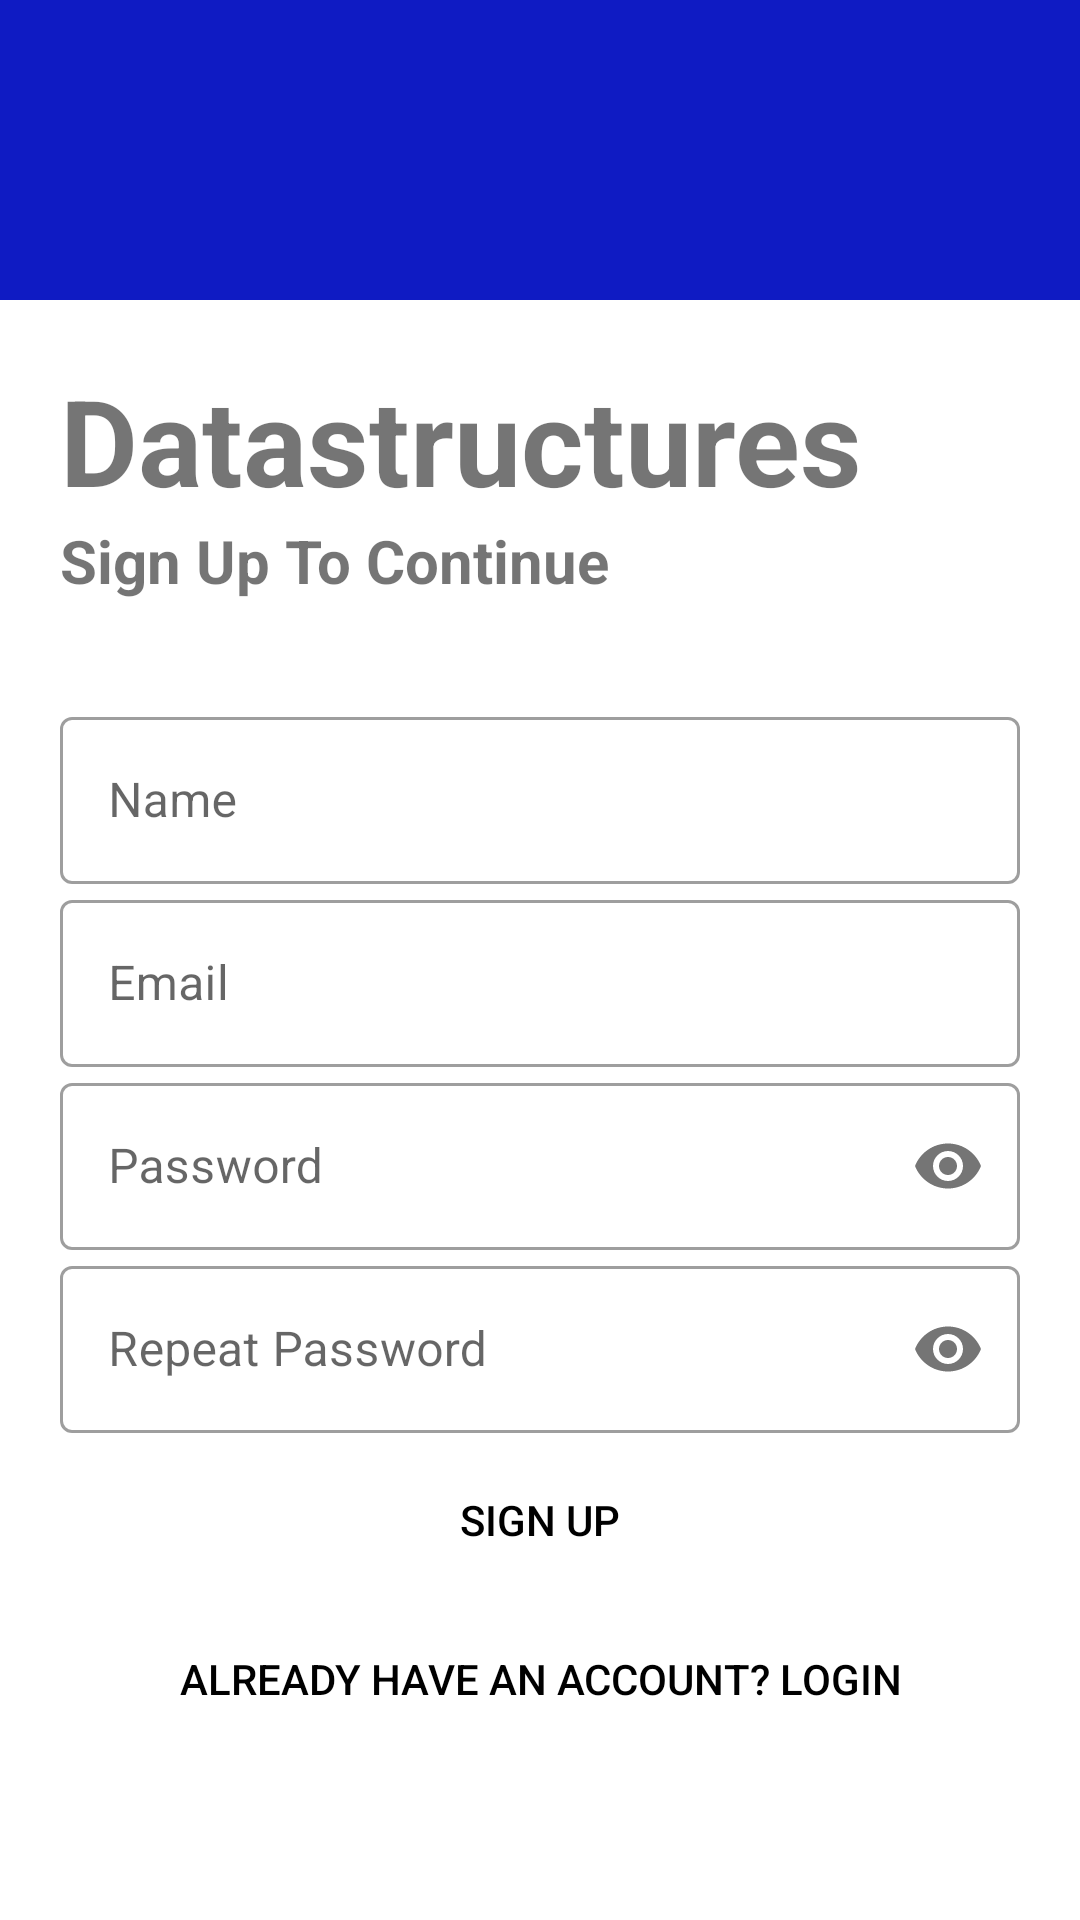

This screen was rendered from an Android layout file. Write that file and the resources it references.
<!-- AndroidManifest.xml: application theme Theme.DataStructure -->
<!-- res/layout/activity_sign_up.xml -->
<?xml version="1.0" encoding="utf-8"?>
<androidx.constraintlayout.widget.ConstraintLayout xmlns:android="http://schemas.android.com/apk/res/android"
    xmlns:app="http://schemas.android.com/apk/res-auto"
    xmlns:tools="http://schemas.android.com/tools"
    android:layout_width="match_parent"
    android:layout_height="match_parent"
    tools:context=".activities.SignUpActivity">

    <LinearLayout
        android:id="@+id/linearLayout"
        android:layout_width="match_parent"
        android:layout_height="100dp"
        android:background="@color/blue"
        android:orientation="vertical"
        app:layout_constraintEnd_toEndOf="parent"
        app:layout_constraintStart_toStartOf="parent"
        app:layout_constraintTop_toTopOf="parent" />

    <ScrollView
        android:layout_width="match_parent"
        android:layout_height="0dp"
        app:layout_constraintBottom_toBottomOf="parent"
        app:layout_constraintEnd_toEndOf="parent"
        app:layout_constraintStart_toStartOf="parent"
        app:layout_constraintTop_toBottomOf="@+id/linearLayout">

        <LinearLayout
            android:layout_width="match_parent"
            android:layout_height="wrap_content"
            android:orientation="vertical"
            android:padding="20dp">

            <TextView
                android:id="@+id/Login"
                android:layout_width="match_parent"
                android:layout_height="wrap_content"
                android:text="Datastructures"
                android:textSize="40sp"
                android:textStyle="bold" />

            <TextView
                android:id="@+id/login2"
                android:layout_width="match_parent"
                android:layout_height="wrap_content"
                android:text="Sign Up To Continue"
                android:textSize="20sp"
                android:textStyle="bold" />


            <com.google.android.material.textfield.TextInputLayout
                android:id="@+id/username"
                style="@style/Widget.MaterialComponents.TextInputLayout.OutlinedBox"
                android:layout_width="match_parent"
                android:layout_height="match_parent"
                android:layout_marginTop="100px"
                android:hint="Name">

                <com.google.android.material.textfield.TextInputEditText
                    android:layout_width="match_parent"
                    android:layout_height="wrap_content"
                    android:inputType="text" />
            </com.google.android.material.textfield.TextInputLayout>

            <com.google.android.material.textfield.TextInputLayout
                android:id="@+id/email"
                style="@style/Widget.MaterialComponents.TextInputLayout.OutlinedBox"
                android:layout_width="match_parent"
                android:layout_height="match_parent"
                android:hint="Email">

                <com.google.android.material.textfield.TextInputEditText
                    android:layout_width="match_parent"
                    android:layout_height="wrap_content"
                    android:inputType="textEmailAddress" />
            </com.google.android.material.textfield.TextInputLayout>

            <com.google.android.material.textfield.TextInputLayout
                android:id="@+id/password"
                style="@style/Widget.MaterialComponents.TextInputLayout.OutlinedBox"
                android:layout_width="match_parent"
                android:layout_height="match_parent"
                android:hint="Password"
                app:passwordToggleEnabled="true">


                <com.google.android.material.textfield.TextInputEditText
                    android:layout_width="match_parent"
                    android:layout_height="wrap_content"
                    android:inputType="textPassword" />
            </com.google.android.material.textfield.TextInputLayout>

            <com.google.android.material.textfield.TextInputLayout
                android:id="@+id/rePassword"
                style="@style/Widget.MaterialComponents.TextInputLayout.OutlinedBox"
                android:layout_width="match_parent"
                android:layout_height="wrap_content"
                android:hint="Repeat Password"
                app:passwordToggleEnabled="true">

                <com.google.android.material.textfield.TextInputEditText
                    android:layout_width="match_parent"
                    android:layout_height="wrap_content"
                    android:inputType="textPassword" />
            </com.google.android.material.textfield.TextInputLayout>


            <Button
                android:id="@+id/signUp"
                android:layout_width="match_parent"
                android:layout_height="wrap_content"
                android:layout_marginTop="5dp"
                android:background="@android:color/transparent"
                android:elevation="0dp"
                android:onClick="signUp"
                android:text="sign up"
                android:textColor="@color/black" />

            <Button
                android:id="@+id/login"
                android:layout_width="match_parent"
                android:layout_height="wrap_content"
                android:layout_marginTop="5dp"
                android:background="@android:color/transparent"
                android:elevation="0dp"
                android:onClick="login"
                android:text="already have an account? Login"

                android:textColor="@color/black" />

        </LinearLayout>
    </ScrollView>
</androidx.constraintlayout.widget.ConstraintLayout>
<!-- resources referenced by this layout -->
<resources>
  <color name="black">#FF000000</color>
  <color name="blue">#0F1BC3</color>
  <style name="Theme.DataStructure" parent="Theme.MaterialComponents.DayNight.DarkActionBar">
          
          <item name="colorPrimary">@color/blue</item>
          <item name="colorPrimaryVariant">@color/blue</item>
          <item name="colorOnPrimary">@color/white</item>
          
          <item name="colorSecondary">@color/teal_200</item>
          <item name="colorSecondaryVariant">@color/teal_700</item>
          <item name="colorOnSecondary">@color/black</item>
          
          <item name="android:statusBarColor" tools:targetApi="l">?attr/colorPrimaryVariant</item>
          
      </style>
  <color name="white">#FFFFFFFF</color>
  <color name="teal_200">#FF03DAC5</color>
  <color name="teal_700">#FF018786</color>
</resources>
